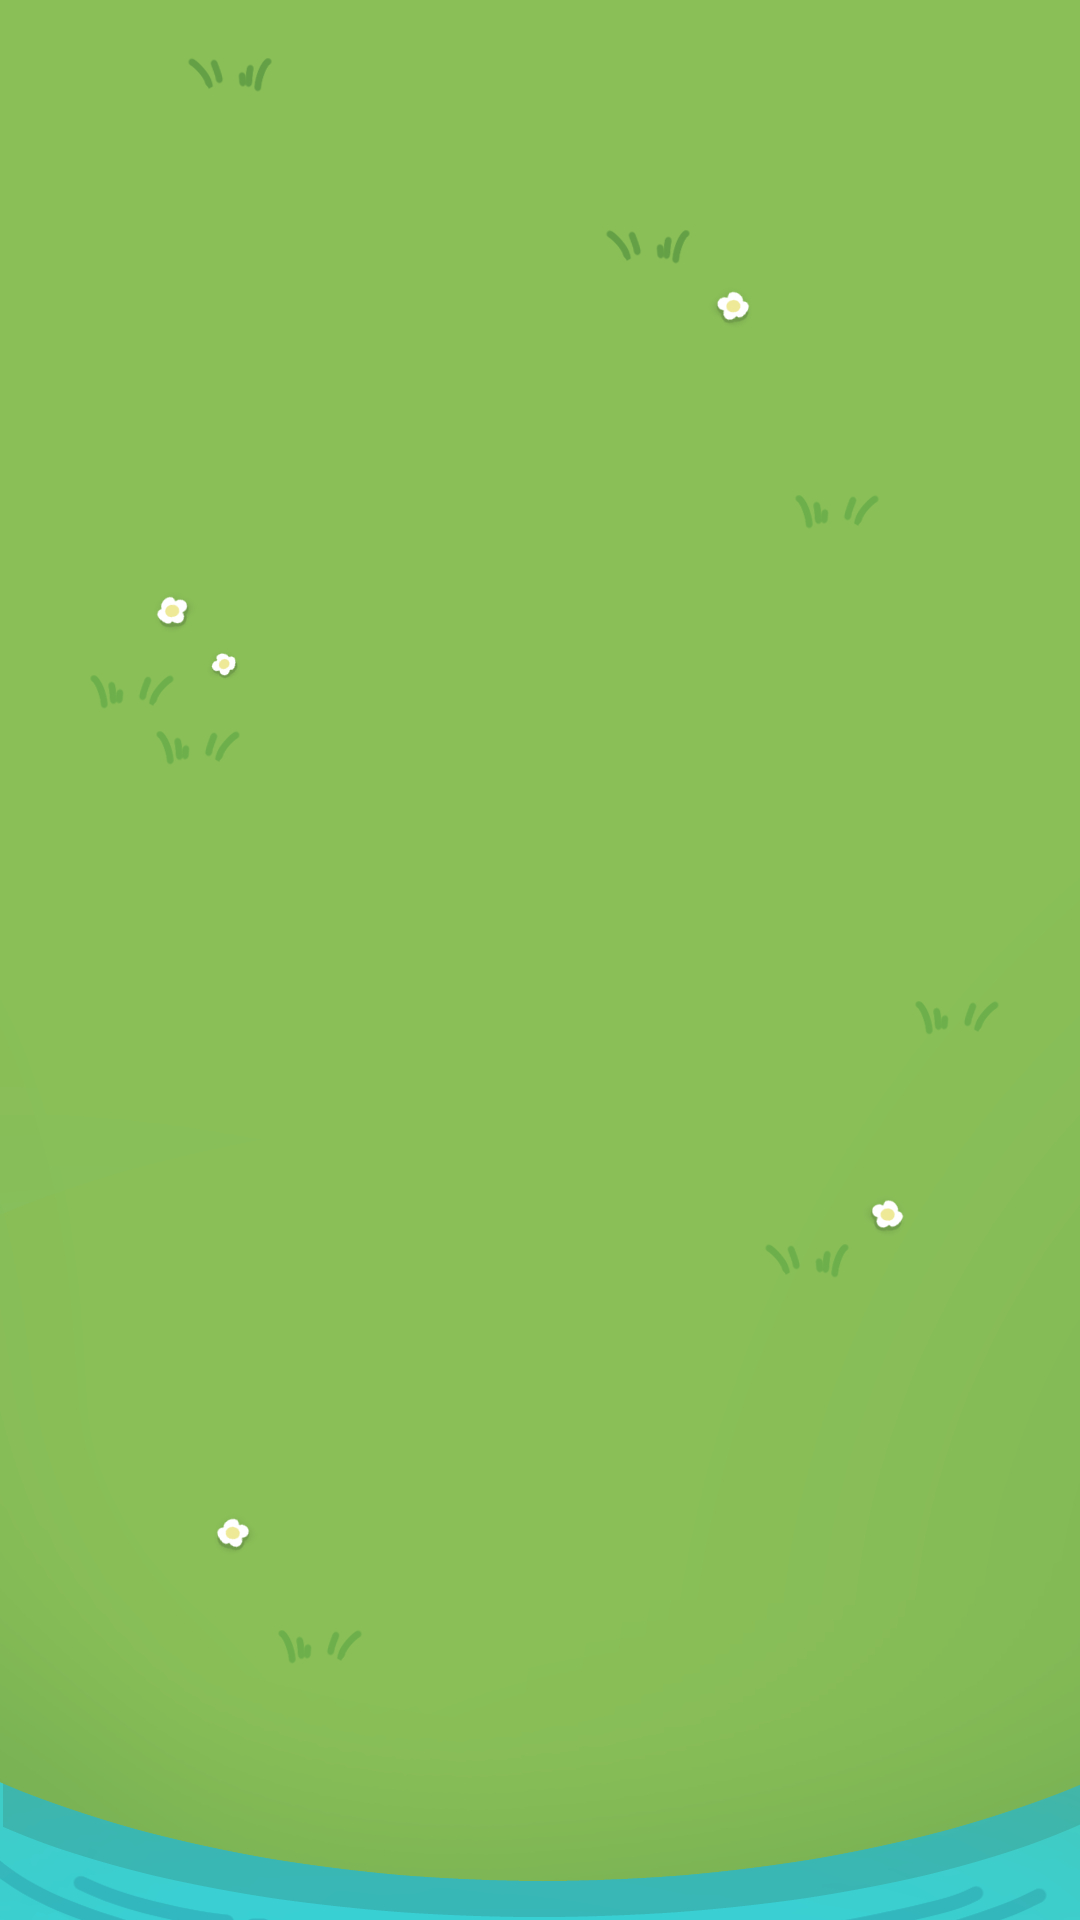

Reconstruct the res/layout file that produces this screen, plus the resources it refers to.
<!-- AndroidManifest.xml: application theme Theme.Wordventure -->
<!-- res/layout/fairy_tale.xml -->
<?xml version="1.0" encoding="utf-8"?>
<androidx.constraintlayout.widget.ConstraintLayout xmlns:android="http://schemas.android.com/apk/res/android"
    android:layout_width="match_parent"
    android:layout_height="match_parent">

    <ImageView
        android:id="@+id/myIsland"
        android:layout_width="match_parent"
        android:layout_height="match_parent"
        android:src="@drawable/myisland"
        android:contentDescription="@string/myIsland"
        android:scaleType="centerCrop"
        android:layout_gravity="center" />

</androidx.constraintlayout.widget.ConstraintLayout>
<!-- resources referenced by this layout -->
<resources>
  <!-- drawable myisland: jpg bitmap (drawable, 186020 bytes) -->
  <string name="myIsland">myIsland</string>
  <style name="Theme.Wordventure" parent="Base.Theme.Wordventure" />
  <style name="Base.Theme.Wordventure" parent="Theme.Material3.DayNight.NoActionBar">
          
          
      </style>
</resources>
